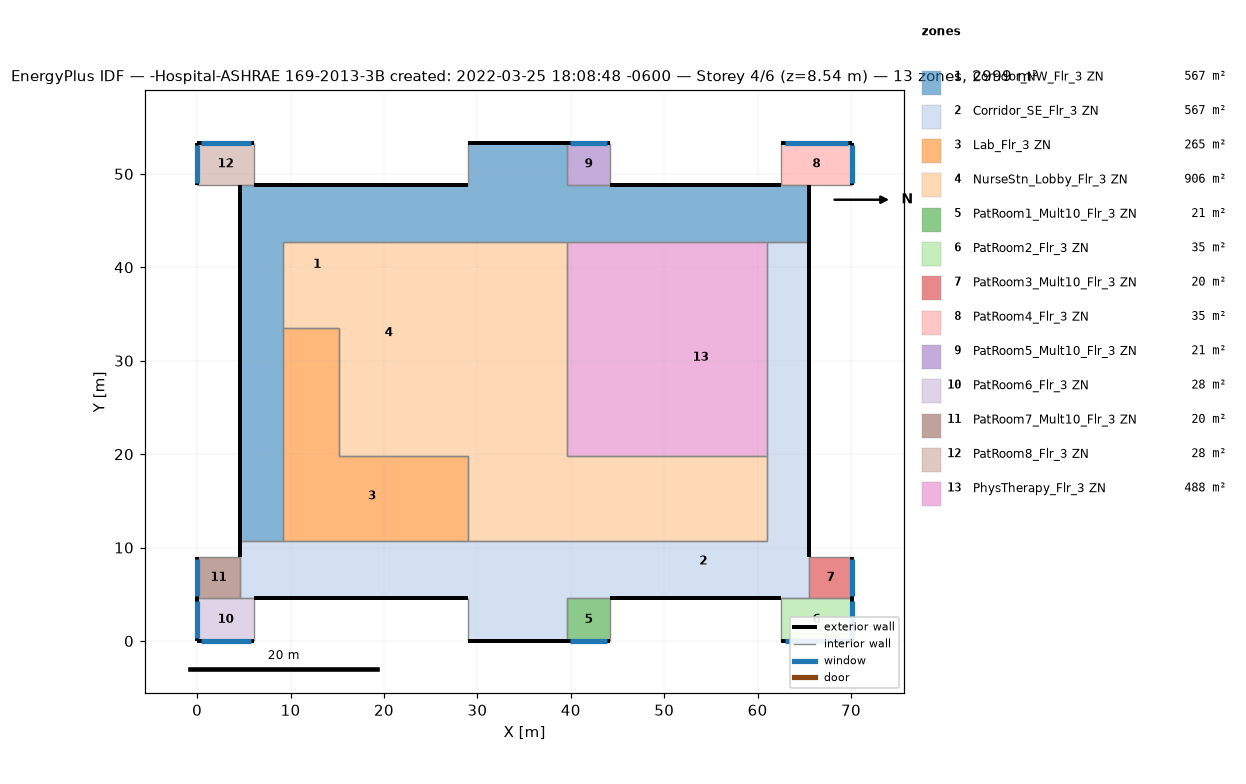
=== STOREY PLAN SPEC (per zone: floor XY polygon, exterior-wall plan segments, windows/doors) ===
zone 1: Corridor_NW_Flr_3 ZN  (566.7 m²)
  floor: (65.53, 48.77) (65.53, 47.24) (60.96, 47.24) (60.96, 48.77)
  floor: (39.62, 53.34) (39.62, 42.67) (28.96, 42.67) (28.96, 53.34)
  floor: (48.77, 47.24) (48.77, 42.67) (39.62, 42.67) (39.62, 47.24)
  floor: (28.96, 48.77) (28.96, 42.67) (9.14, 42.67) (9.14, 21.34) (4.57, 21.34) (4.57, 48.77)
  floor: (60.96, 48.77) (60.96, 42.67) (48.77, 42.67) (48.77, 48.77)
  floor: (48.77, 48.77) (48.77, 47.24) (39.62, 47.24) (39.62, 48.77)
  floor: (65.53, 47.24) (65.53, 42.67) (60.96, 42.67) (60.96, 47.24)
  floor: (9.14, 21.34) (9.14, 10.67) (4.57, 10.67) (4.57, 21.34)
  exterior wall: (39.62, 53.34) – (28.96, 53.34)  [10.7 m]
  exterior wall: (4.57, 48.77) – (4.57, 10.67)  [38.1 m]
  exterior wall: (65.53, 42.67) – (65.53, 48.77)  [6.1 m]
  exterior wall: (28.96, 48.77) – (6.10, 48.77)  [22.9 m]
  exterior wall: (62.48, 48.77) – (44.20, 48.77)  [18.3 m]
  interior walls: 11
zone 2: Corridor_SE_Flr_3 ZN  (566.7 m²)
  floor: (39.62, 10.67) (39.62, 0.00) (28.96, 0.00) (28.96, 10.67)
  floor: (65.53, 42.67) (65.53, 41.15) (60.96, 41.15) (60.96, 42.67)
  floor: (65.53, 41.15) (65.53, 16.76) (60.96, 16.76) (60.96, 41.15)
  floor: (65.53, 16.76) (65.53, 4.57) (39.62, 4.57) (39.62, 10.67) (60.96, 10.67) (60.96, 16.76)
  floor: (28.96, 10.67) (28.96, 4.57) (4.57, 4.57) (4.57, 10.67)
  exterior wall: (28.96, 0.00) – (39.62, 0.00)  [10.7 m]
  exterior wall: (4.57, 10.67) – (4.57, 8.99)  [1.7 m]
  exterior wall: (44.20, 4.57) – (62.48, 4.57)  [18.3 m]
  exterior wall: (65.53, 8.99) – (65.53, 42.67)  [33.7 m]
  exterior wall: (6.10, 4.57) – (28.96, 4.57)  [22.9 m]
  interior walls: 13
zone 3: Lab_Flr_3 ZN  (264.8 m²)
  floor: (15.24, 33.53) (15.24, 21.34) (9.14, 21.34) (9.14, 33.53)
  floor: (15.24, 21.34) (15.24, 19.81) (28.96, 19.81) (28.96, 10.67) (9.14, 10.67) (9.14, 21.34)
  interior walls: 6
zone 4: NurseStn_Lobby_Flr_3 ZN  (905.8 m²)
  floor: (39.62, 42.67) (39.62, 10.67) (28.96, 10.67) (28.96, 42.67)
  floor: (28.96, 21.34) (28.96, 19.81) (15.24, 19.81) (15.24, 21.34)
  floor: (60.96, 19.81) (60.96, 10.67) (39.62, 10.67) (39.62, 19.81)
  floor: (28.96, 42.67) (28.96, 21.34) (15.24, 21.34) (15.24, 33.53) (9.14, 33.53) (9.14, 42.67)
  interior walls: 10
zone 5: PatRoom1_Mult10_Flr_3 ZN  (20.9 m²)
  floor: (44.20, 4.57) (44.20, 0.00) (39.62, 0.00) (39.62, 4.57)
  exterior wall: (39.62, 0.00) – (44.20, 0.00)  [4.6 m]
    window: (39.90, 0.00) – (43.92, 0.00)  [4.9 m²]
  interior walls: 3
zone 6: PatRoom2_Flr_3 ZN  (34.8 m²)
  floor: (70.10, 4.57) (70.10, 0.00) (62.48, 0.00) (62.48, 4.57)
  exterior wall: (70.10, 0.00) – (70.10, 4.57)  [4.6 m]
    window: (70.10, 0.27) – (70.10, 4.30)  [4.9 m²]
  exterior wall: (62.48, 0.00) – (70.10, 0.00)  [7.6 m]
    window: (62.94, 0.00) – (69.65, 0.00)  [8.2 m²]
  interior walls: 3
zone 7: PatRoom3_Mult10_Flr_3 ZN  (20.2 m²)
  floor: (70.10, 8.99) (70.10, 4.57) (65.53, 4.57) (65.53, 8.99)
  exterior wall: (70.10, 4.57) – (70.10, 8.99)  [4.4 m]
    window: (70.10, 4.84) – (70.10, 8.73)  [4.7 m²]
  interior walls: 3
zone 8: PatRoom4_Flr_3 ZN  (34.8 m²)
  floor: (70.10, 53.34) (70.10, 48.77) (62.48, 48.77) (62.48, 53.34)
  exterior wall: (70.10, 48.77) – (70.10, 53.34)  [4.6 m]
    window: (70.10, 49.04) – (70.10, 53.07)  [4.9 m²]
  exterior wall: (70.10, 53.34) – (62.48, 53.34)  [7.6 m]
    window: (69.65, 53.34) – (62.94, 53.34)  [8.2 m²]
  interior walls: 3
zone 9: PatRoom5_Mult10_Flr_3 ZN  (20.9 m²)
  floor: (44.20, 53.34) (44.20, 48.77) (39.62, 48.77) (39.62, 53.34)
  exterior wall: (44.20, 53.34) – (39.62, 53.34)  [4.6 m]
    window: (43.92, 53.34) – (39.90, 53.34)  [4.9 m²]
  interior walls: 3
zone 10: PatRoom6_Flr_3 ZN  (27.9 m²)
  floor: (6.10, 4.57) (6.10, 0.00) (0.00, 0.00) (0.00, 4.57)
  exterior wall: (0.00, 0.00) – (6.10, 0.00)  [6.1 m]
    window: (0.37, 0.00) – (5.73, 0.00)  [6.5 m²]
  exterior wall: (0.00, 4.57) – (0.00, 0.00)  [4.6 m]
    window: (0.00, 4.30) – (0.00, 0.27)  [4.9 m²]
  interior walls: 3
zone 11: PatRoom7_Mult10_Flr_3 ZN  (20.2 m²)
  floor: (4.57, 8.99) (4.57, 4.57) (0.00, 4.57) (0.00, 8.99)
  exterior wall: (0.00, 8.99) – (0.00, 4.57)  [4.4 m]
    window: (0.00, 8.73) – (0.00, 4.84)  [4.7 m²]
  interior walls: 3
zone 12: PatRoom8_Flr_3 ZN  (27.9 m²)
  floor: (6.10, 53.34) (6.10, 48.77) (0.00, 48.77) (0.00, 53.34)
  exterior wall: (6.10, 53.34) – (0.00, 53.34)  [6.1 m]
    window: (5.73, 53.34) – (0.37, 53.34)  [6.5 m²]
  exterior wall: (0.00, 53.34) – (0.00, 48.77)  [4.6 m]
    window: (0.00, 53.07) – (0.00, 49.04)  [4.9 m²]
  interior walls: 3
zone 13: PhysTherapy_Flr_3 ZN  (487.7 m²)
  floor: (48.77, 42.67) (48.77, 22.86) (39.62, 22.86) (39.62, 42.67)
  floor: (60.96, 42.67) (60.96, 19.81) (39.62, 19.81) (39.62, 22.86) (48.77, 22.86) (48.77, 42.67)
  interior walls: 4

=== DERIVED (storey summary) ===
Building: -Hospital-ASHRAE 169-2013-3B created: 2022-03-25 18:08:48 -0600
Storey: 4 of 6  (floor level z = 8.54 m)
Storey gross floor area: 2999.4 m²
Zones on this storey: 13
  - Corridor_NW_Flr_3 ZN: floor 566.7 m²; exterior wall 96.0 m (409.8 m²); WWR 0.0%
  - Corridor_SE_Flr_3 ZN: floor 566.7 m²; exterior wall 87.2 m (372.1 m²); WWR 0.0%
  - Lab_Flr_3 ZN: floor 264.8 m²
  - NurseStn_Lobby_Flr_3 ZN: floor 905.8 m²
  - PatRoom1_Mult10_Flr_3 ZN: floor 20.9 m²; exterior wall 4.6 m (19.5 m²); 1 window(s) 4.9 m²; WWR 25.1%
  - PatRoom2_Flr_3 ZN: floor 34.8 m²; exterior wall 12.2 m (52.0 m²); 2 window(s) 13.1 m²; WWR 25.1%
  - PatRoom3_Mult10_Flr_3 ZN: floor 20.2 m²; exterior wall 4.4 m (18.9 m²); 1 window(s) 4.7 m²; WWR 25.1%
  - PatRoom4_Flr_3 ZN: floor 34.8 m²; exterior wall 12.2 m (52.0 m²); 2 window(s) 13.1 m²; WWR 25.1%
  - PatRoom5_Mult10_Flr_3 ZN: floor 20.9 m²; exterior wall 4.6 m (19.5 m²); 1 window(s) 4.9 m²; WWR 25.1%
  - PatRoom6_Flr_3 ZN: floor 27.9 m²; exterior wall 10.7 m (45.5 m²); 2 window(s) 11.4 m²; WWR 25.1%
  - PatRoom7_Mult10_Flr_3 ZN: floor 20.2 m²; exterior wall 4.4 m (18.9 m²); 1 window(s) 4.7 m²; WWR 25.1%
  - PatRoom8_Flr_3 ZN: floor 27.9 m²; exterior wall 10.7 m (45.5 m²); 2 window(s) 11.4 m²; WWR 25.1%
  - PhysTherapy_Flr_3 ZN: floor 487.7 m²
Zone adjacency (shared interzone walls):
  - Corridor_NW_Flr_3 ZN ↔ Corridor_SE_Flr_3 ZN
  - Corridor_NW_Flr_3 ZN ↔ Lab_Flr_3 ZN
  - Corridor_NW_Flr_3 ZN ↔ NurseStn_Lobby_Flr_3 ZN
  - Corridor_NW_Flr_3 ZN ↔ PatRoom4_Flr_3 ZN
  - Corridor_NW_Flr_3 ZN ↔ PatRoom5_Mult10_Flr_3 ZN
  - Corridor_NW_Flr_3 ZN ↔ PatRoom8_Flr_3 ZN
  - Corridor_NW_Flr_3 ZN ↔ PhysTherapy_Flr_3 ZN
  - Corridor_SE_Flr_3 ZN ↔ Lab_Flr_3 ZN
  - Corridor_SE_Flr_3 ZN ↔ NurseStn_Lobby_Flr_3 ZN
  - Corridor_SE_Flr_3 ZN ↔ PatRoom1_Mult10_Flr_3 ZN
  - Corridor_SE_Flr_3 ZN ↔ PatRoom2_Flr_3 ZN
  - Corridor_SE_Flr_3 ZN ↔ PatRoom3_Mult10_Flr_3 ZN
  - Corridor_SE_Flr_3 ZN ↔ PatRoom6_Flr_3 ZN
  - Corridor_SE_Flr_3 ZN ↔ PatRoom7_Mult10_Flr_3 ZN
  - Corridor_SE_Flr_3 ZN ↔ PhysTherapy_Flr_3 ZN
  - Lab_Flr_3 ZN ↔ NurseStn_Lobby_Flr_3 ZN
  - NurseStn_Lobby_Flr_3 ZN ↔ PhysTherapy_Flr_3 ZN
  - PatRoom2_Flr_3 ZN ↔ PatRoom3_Mult10_Flr_3 ZN
  - PatRoom6_Flr_3 ZN ↔ PatRoom7_Mult10_Flr_3 ZN